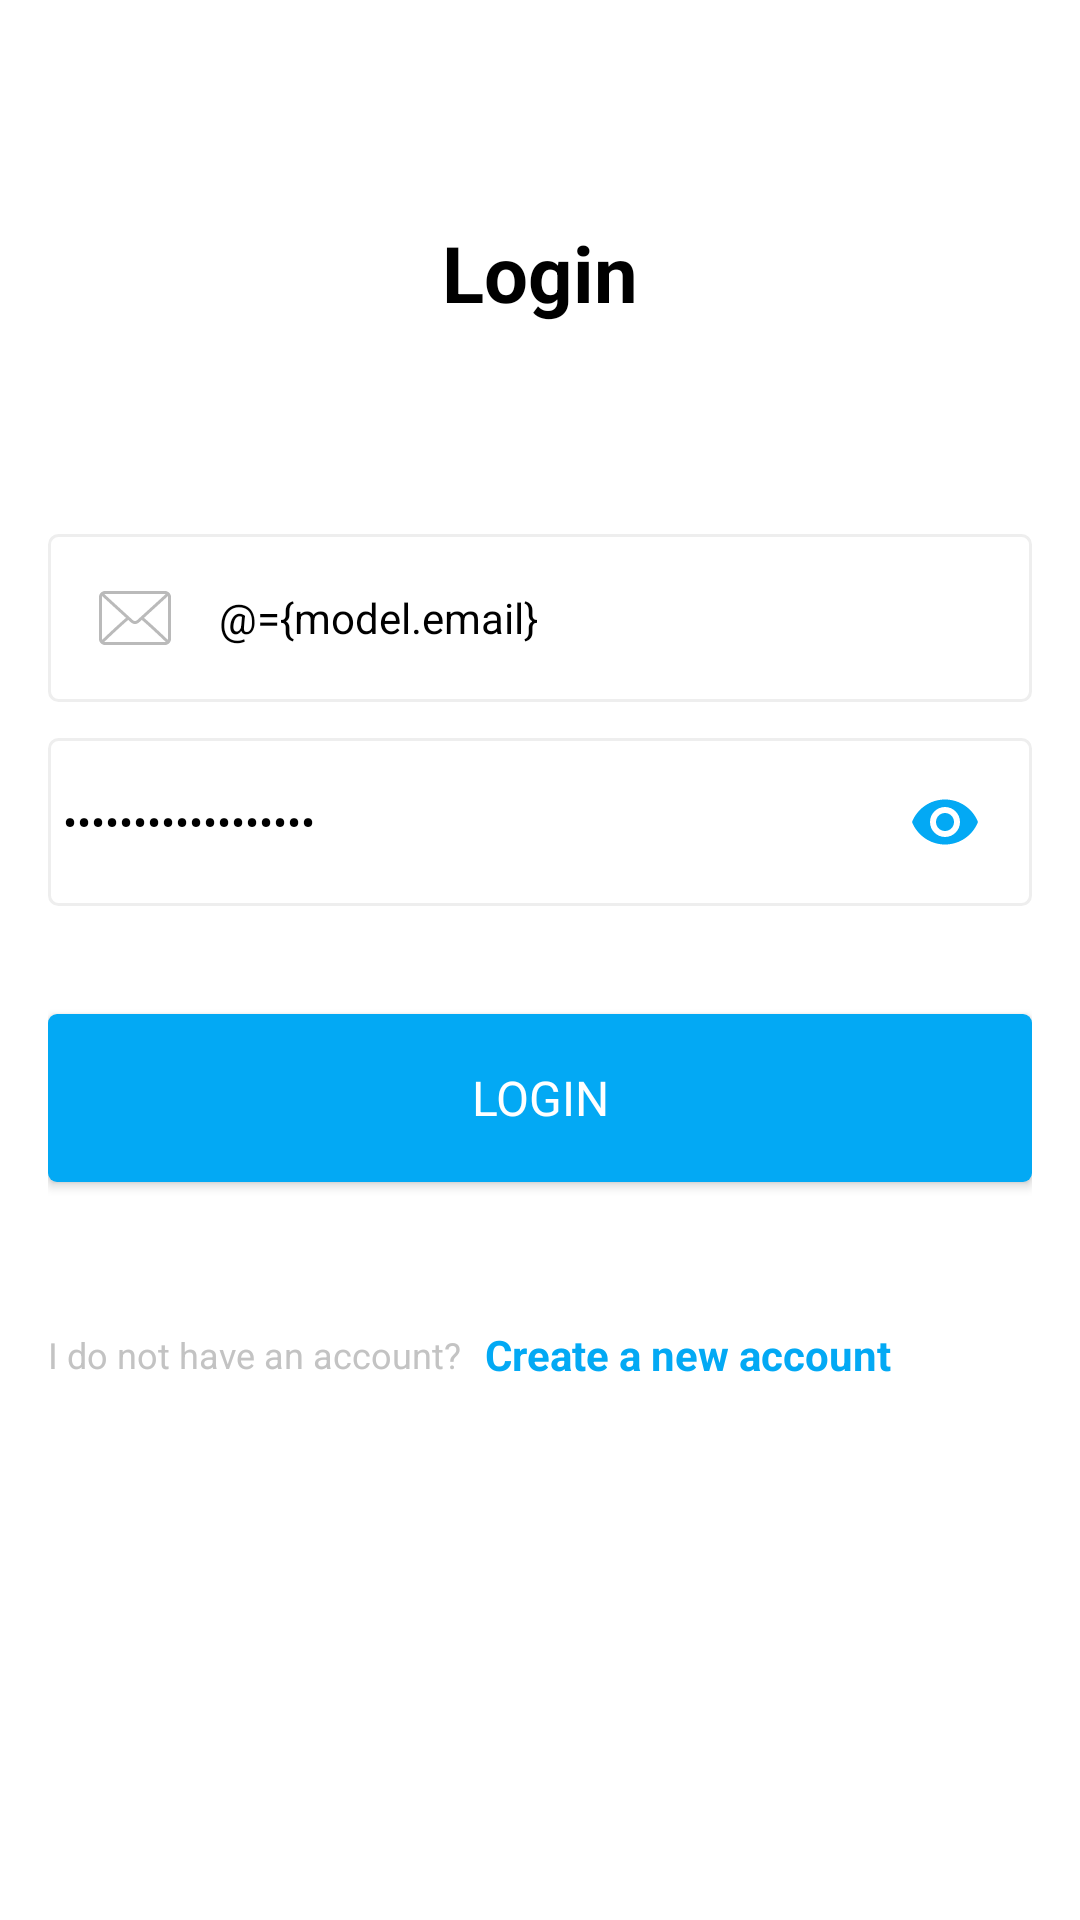

Android layout source for this screen:
<!-- AndroidManifest.xml: application theme Theme.MedicineAlert -->
<!-- res/layout/activity_login.xml -->
<?xml version="1.0" encoding="utf-8"?>
<layout
    xmlns:android="http://schemas.android.com/apk/res/android"
    xmlns:app="http://schemas.android.com/apk/res-auto"
    xmlns:tools="http://schemas.android.com/tools"
    >
    <data>
        <variable
            name="model"
            type="com.app.medicinealert.models.LoginModel" />
    </data>
    <androidx.coordinatorlayout.widget.CoordinatorLayout
        android:id="@+id/root"
        android:layout_width="match_parent"
        android:layout_height="match_parent"
        >
        <androidx.core.widget.NestedScrollView
            android:layout_width="match_parent"
            android:layout_height="match_parent"
            android:fillViewport="true"
            android:background="@color/white"
            >
            <androidx.constraintlayout.widget.ConstraintLayout
                android:layout_width="match_parent"
                android:layout_height="match_parent"
                tools:context=".uis.activity_login.LoginActivity"
                android:padding="16dp"
                >
                <TextView
                    android:id="@+id/tv"
                    android:layout_width="wrap_content"
                    android:layout_height="wrap_content"
                    app:layout_constraintStart_toStartOf="parent"
                    app:layout_constraintEnd_toEndOf="parent"
                    app:layout_constraintTop_toTopOf="parent"
                    app:layout_constraintBottom_toBottomOf="parent"
                    app:layout_constraintVertical_bias=".1"
                    android:textColor="@color/black"
                    android:textSize="26sp"
                    android:textStyle="bold"
                    android:text="@string/log_in"
                    />
                <LinearLayout
                    android:id="@+id/ll"
                    android:layout_width="match_parent"
                    android:layout_height="wrap_content"
                    android:orientation="vertical"
                    app:layout_constraintStart_toStartOf="parent"
                    app:layout_constraintEnd_toEndOf="parent"
                    app:layout_constraintTop_toBottomOf="@id/tv"
                    app:layout_constraintBottom_toBottomOf="parent"
                    app:layout_constraintVertical_bias=".3"
                    >

                    <com.google.android.material.textfield.TextInputLayout
                        android:layout_width="match_parent"
                        android:layout_height="56dp"
                        android:paddingStart="5dp"
                        android:paddingEnd="5dp"
                        android:background="@drawable/small_stroke_gray"
                        app:hintEnabled="false"
                        app:errorEnabled="false"
                        app:startIconDrawable="@drawable/ic_mail"
                        app:startIconTint="@color/gray4"
                        >



                        <EditText
                            android:id="@+id/edtEmail"
                            android:layout_width="match_parent"
                            android:layout_height="match_parent"
                            android:background="@color/transparent"
                            android:lines="1"
                            android:hint="@string/email_address"
                            android:textColorHint="@color/gray4"
                            android:textSize="14sp"
                            android:textColor="@color/black"
                            android:gravity="start|center_vertical"
                            android:textAlignment="viewStart"
                            android:inputType="textEmailAddress"
                            android:text="@={model.email}"
                            error="@{model.error_email}"
                            />
                    </com.google.android.material.textfield.TextInputLayout>
                    <com.google.android.material.textfield.TextInputLayout
                        android:layout_width="match_parent"
                        android:layout_height="56dp"
                        android:paddingStart="5dp"
                        android:paddingEnd="5dp"
                        android:background="@drawable/small_stroke_gray"
                        app:hintEnabled="false"
                        app:errorEnabled="false"
                        app:startIconDrawable="@drawable/ic_lock"
                        app:startIconTint="@color/gray4"
                        android:layout_marginTop="12dp"
                        app:passwordToggleEnabled="true"
                        app:passwordToggleTint="@color/colorPrimary"
                        >
                        <EditText
                            android:id="@+id/edtPassword"
                            android:layout_width="match_parent"
                            android:layout_height="match_parent"
                            android:background="@color/transparent"
                            android:lines="1"
                            android:hint="@string/password"
                            android:textColorHint="@color/gray4"
                            android:textSize="14sp"
                            android:textColor="@color/black"
                            android:gravity="start|center_vertical"
                            android:textAlignment="viewStart"
                            android:inputType="textPassword"
                            android:text="@={model.password}"
                            error="@{model.error_password}"
                            />

                    </com.google.android.material.textfield.TextInputLayout>


                    <Button
                        android:id="@+id/btnLogin"
                        android:layout_width="match_parent"
                        android:layout_height="56dp"
                        android:background="@drawable/small_rounded_primary"
                        android:layout_marginTop="36dp"
                        android:textColor="@color/white"
                        android:textSize="16sp"
                        android:text="@string/log_in"
                        />


                    <LinearLayout
                        android:id="@+id/llSignUp"
                        android:layout_width="wrap_content"
                        android:layout_height="wrap_content"
                        android:orientation="horizontal"
                        android:gravity="center_vertical"
                        android:layout_marginTop="48dp"
                        >
                        <TextView
                            android:layout_width="wrap_content"
                            android:layout_height="wrap_content"
                            android:textColor="@color/gray5"
                            android:textSize="12sp"
                            android:text="@string/don_t_have_an_account_yet"
                            />

                        <androidx.legacy.widget.Space
                            android:layout_width="8dp"
                            android:layout_height="0dp"/>
                        <TextView
                            android:layout_width="wrap_content"
                            android:layout_height="wrap_content"
                            android:textColor="@color/colorPrimary"
                            android:textSize="14sp"
                            android:text="@string/sign_up"
                            android:textStyle="bold"
                            />
                    </LinearLayout>

                </LinearLayout>
            </androidx.constraintlayout.widget.ConstraintLayout>
        </androidx.core.widget.NestedScrollView>

    </androidx.coordinatorlayout.widget.CoordinatorLayout>
</layout>
<!-- resources referenced by this layout -->
<resources>
  <color name="black">#FF000000</color>
  <color name="colorPrimary">#03A9F4</color>
  <color name="gray4">#bababa</color>
  <color name="gray5">#c3c3c3</color>
  <color name="transparent">#00000000</color>
  <color name="white">#FFFFFFFF</color>
  <!-- drawable ic_mail (drawable) -->
  <vector xmlns:android="http://schemas.android.com/apk/res/android"
      android:width="24dp"
      android:height="24dp"
      android:viewportWidth="512"
      android:viewportHeight="512">
    <path
        android:pathData="M469.333,64H42.667C19.135,64 0,83.135 0,106.667v298.667C0,428.865 19.135,448 42.667,448h426.667C492.865,448 512,428.865 512,405.333V106.667C512,83.135 492.865,64 469.333,64zM42.667,85.333h426.667c1.572,0 2.957,0.573 4.432,0.897c-36.939,33.807 -159.423,145.859 -202.286,184.478c-3.354,3.021 -8.76,6.625 -15.479,6.625s-12.125,-3.604 -15.49,-6.635C197.652,232.085 75.161,120.027 38.228,86.232C39.706,85.908 41.094,85.333 42.667,85.333zM21.333,405.333V106.667c0,-2.09 0.63,-3.986 1.194,-5.896c28.272,25.876 113.736,104.06 169.152,154.453C136.443,302.671 50.957,383.719 22.46,410.893C21.957,409.079 21.333,407.305 21.333,405.333zM469.333,426.667H42.667c-1.704,0 -3.219,-0.594 -4.81,-0.974c29.447,-28.072 115.477,-109.586 169.742,-156.009c7.074,6.417 13.536,12.268 18.63,16.858c8.792,7.938 19.083,12.125 29.771,12.125s20.979,-4.188 29.76,-12.115c5.096,-4.592 11.563,-10.448 18.641,-16.868c54.268,46.418 140.286,127.926 169.742,156.009C472.552,426.073 471.039,426.667 469.333,426.667zM490.667,405.333c0,1.971 -0.624,3.746 -1.126,5.56c-28.508,-27.188 -113.984,-108.227 -169.219,-155.668c55.418,-50.393 140.869,-128.57 169.151,-154.456c0.564,1.91 1.194,3.807 1.194,5.897V405.333z"
        android:fillColor="#000000"/>
  </vector>
  <!-- drawable small_rounded_primary (drawable) -->
  <?xml version="1.0" encoding="utf-8"?>
  <shape android:shape="rectangle" xmlns:android="http://schemas.android.com/apk/res/android">
      <solid android:color="@color/colorPrimary"/>
      <corners android:radius="3dp"/>
  </shape>
  <!-- drawable small_stroke_gray (drawable) -->
  <?xml version="1.0" encoding="utf-8"?>
  <shape xmlns:android="http://schemas.android.com/apk/res/android"
      android:shape="rectangle">
      <corners android:radius="3dp"/>
      <stroke android:color="@color/gray2" android:width="1dp"/>
  </shape>
  <string name="don_t_have_an_account_yet">I do not have an account?</string>
  <string name="email_address">Email</string>
  <string name="log_in">Login</string>
  <string name="password">password</string>
  <string name="sign_up">Create a new account</string>
  <style name="Theme.MedicineAlert" parent="Theme.AppCompat.Light.NoActionBar">
          <item name="colorPrimary">@color/colorPrimary</item>
          <item name="colorPrimaryDark">@color/colorPrimaryDark</item>
          <item name="colorAccent">@color/colorAccent</item>
          <item name="android:typeface">monospace</item>
          <item name="fontFamily">@font/ar_font</item>
          <item name="android:windowEnterTransition">@null</item>
          <item name="android:windowExitTransition">@null</item>
          <item name="android:windowEnterAnimation">@null</item>
          <item name="android:windowExitAnimation">@null</item>
      </style>
  <color name="gray2">#eee</color>
  <color name="colorPrimaryDark">#0288D1</color>
  <color name="colorAccent">#0288D1</color>
</resources>
